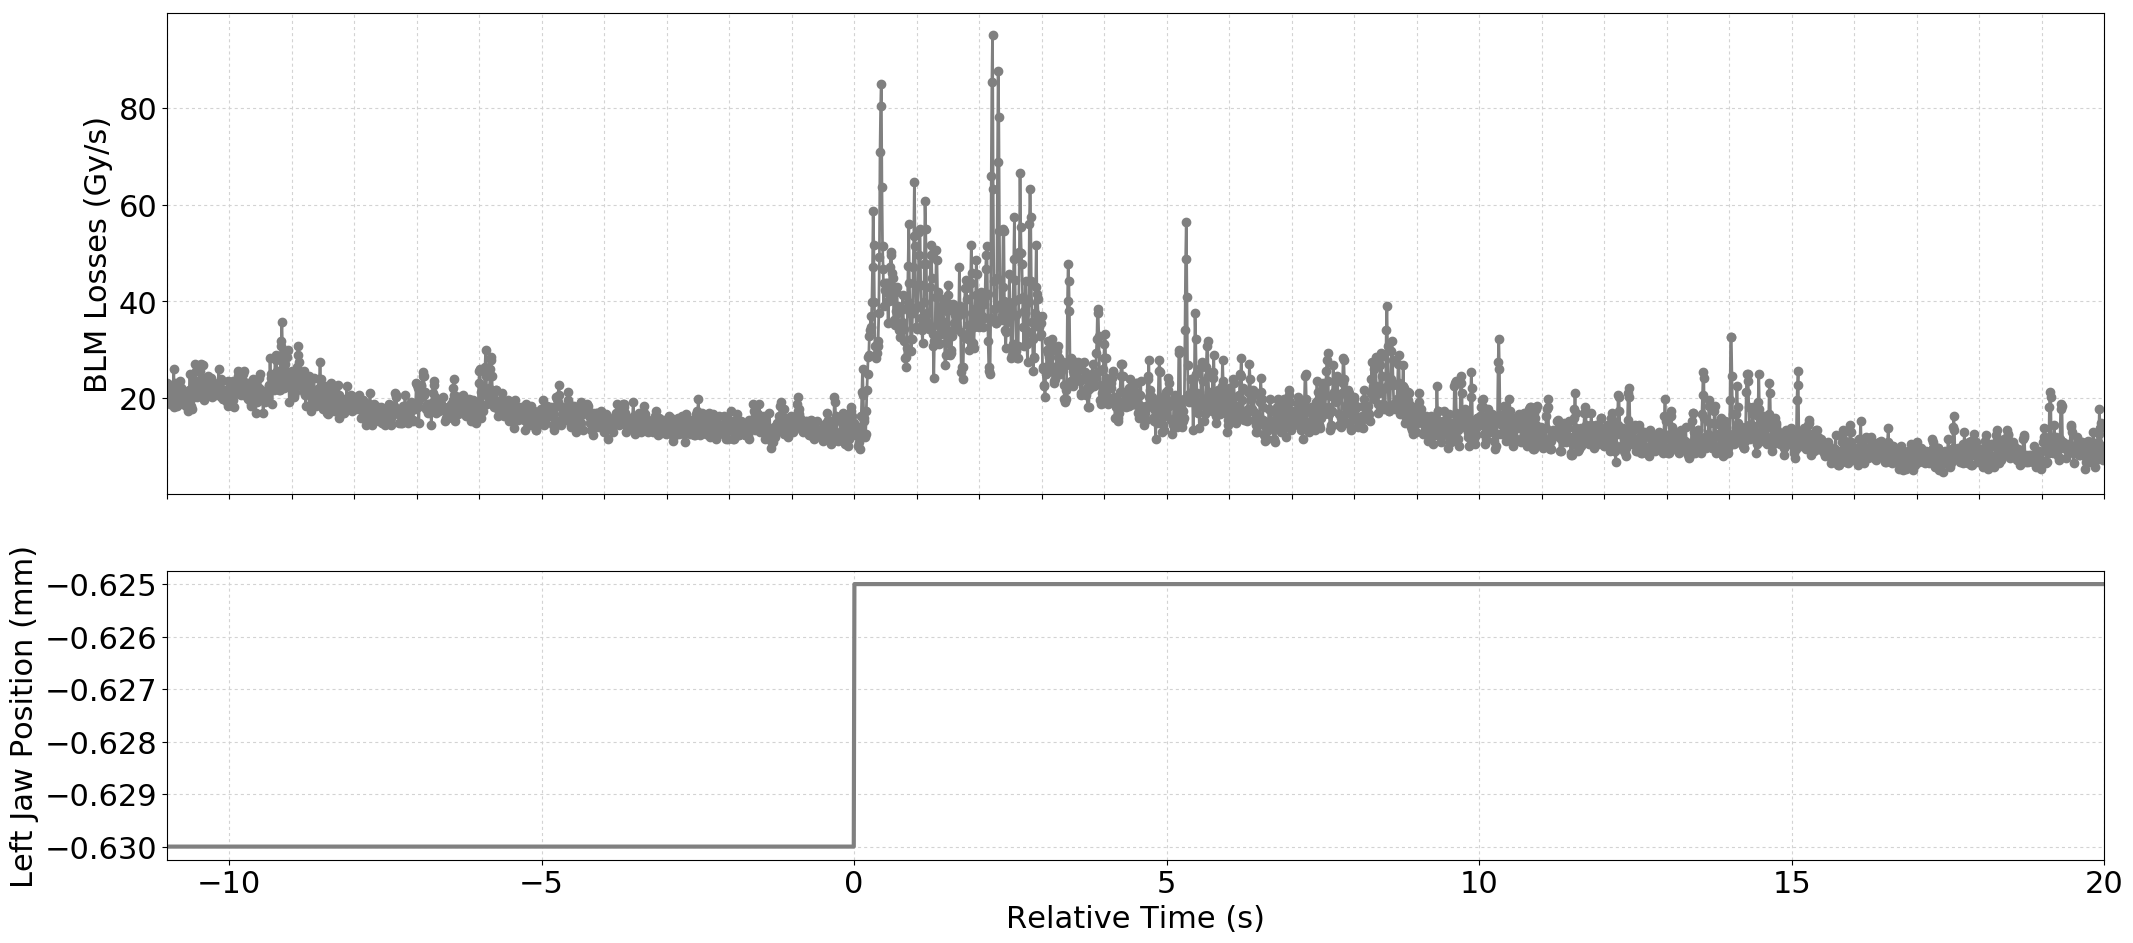

The data file committed next to this chart (first rows):
Timestamp, position, BLMTI.06L7.B1E10_TCP.C6L7.B1
1494678085970, -0.63, 2.3168000000000002e-05
1494678085980, -0.63, 2.1358e-05
1494678085990, -0.63, 2.0272000000000002e-05
1494678086000, -0.63, 2.1358e-05
1494678086010, -0.63, 2.0996e-05
1494678086020, -0.63, 1.8824e-05
1494678086030, -0.63, 2.0272000000000002e-05
1494678086040, -0.63, 1.991e-05
1494678086050, -0.63, 1.9548e-05
1494678086060, -0.63, 2.2805999999999998e-05
1494678086070, -0.63, 2.2444e-05
1494678086080, -0.63, 2.6064e-05
1494678086090, -0.63, 1.8100000000000003e-05
1494678086100, -0.63, 2.3168000000000002e-05
1494678086110, -0.63, 1.8824e-05
1494678086120, -0.63, 2.172e-05
1494678086130, -0.63, 1.8462e-05
1494678086140, -0.63, 2.0996e-05
1494678086150, -0.63, 1.8824e-05
1494678086160, -0.63, 2.0996e-05
1494678086170, -0.63, 2.1358e-05
1494678086180, -0.63, 2.353e-05
1494678086190, -0.63, 2.2082e-05
1494678086200, -0.63, 2.2082e-05
1494678086210, -0.63, 2.0634e-05
1494678086220, -0.63, 1.8824e-05
1494678086230, -0.63, 1.991e-05
1494678086240, -0.63, 2.0996e-05
1494678086250, -0.63, 1.9548e-05
1494678086260, -0.63, 2.1358e-05
1494678086270, -0.63, 1.8462e-05
1494678086280, -0.63, 2.0996e-05
1494678086290, -0.63, 1.9186e-05
1494678086300, -0.63, 1.8462e-05
1494678086310, -0.63, 1.7375999999999998e-05
1494678086320, -0.63, 2.1358e-05
1494678086330, -0.63, 2.172e-05
1494678086340, -0.63, 2.4978e-05
1494678086350, -0.63, 1.8462e-05
1494678086360, -0.63, 1.991e-05
1494678086370, -0.63, 1.7738e-05
1494678086380, -0.63, 2.2082e-05
1494678086390, -0.63, 2.3891999999999998e-05
1494678086400, -0.63, 2.2082e-05
1494678086410, -0.63, 2.2444e-05
1494678086420, -0.63, 2.715e-05
1494678086430, -0.63, 2.5702e-05
1494678086440, -0.63, 2.3168000000000002e-05
1494678086450, -0.63, 2.0272000000000002e-05
1494678086460, -0.63, 2.2444e-05
1494678086470, -0.63, 2.1358e-05
1494678086480, -0.63, 2.3168000000000002e-05
1494678086490, -0.63, 2.2444e-05
1494678086500, -0.63, 2.5702e-05
1494678086510, -0.63, 2.3891999999999998e-05
1494678086520, -0.63, 2.715e-05
1494678086530, -0.63, 2.4254000000000002e-05
1494678086540, -0.63, 2.6788000000000002e-05
1494678086550, -0.63, 2.0272000000000002e-05
1494678086560, -0.63, 2.172e-05
... 3,041 more rows
